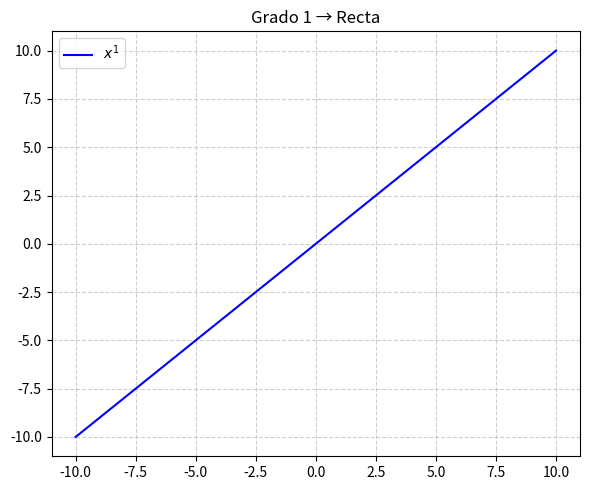
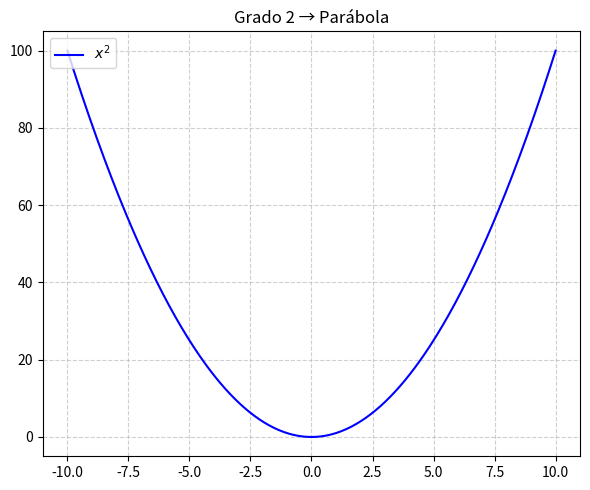
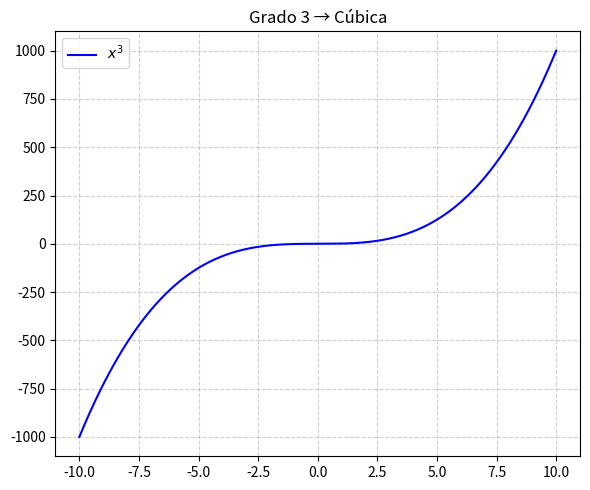
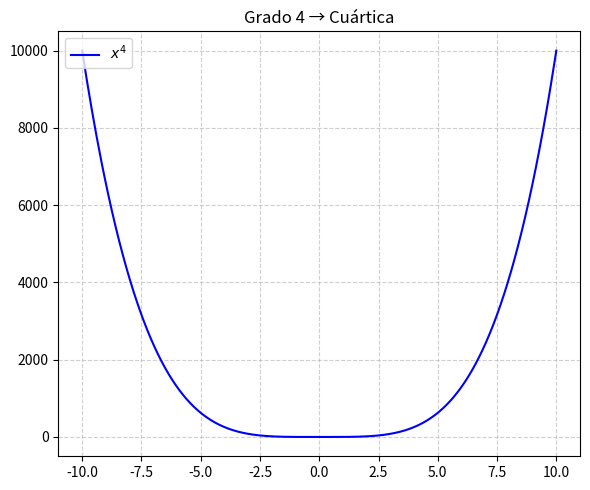
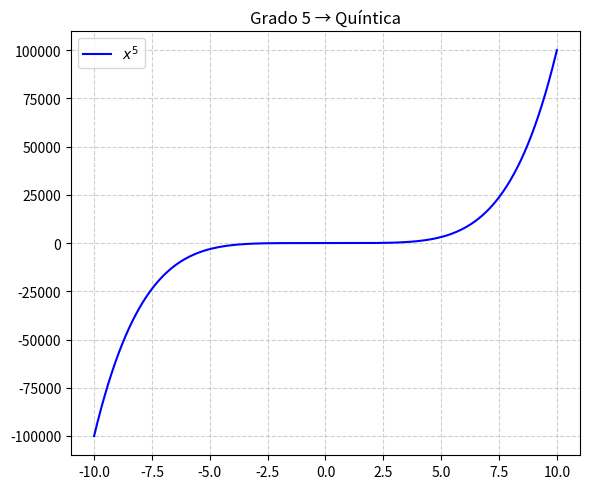

Python code for these plots, in order:
import numpy as np
import matplotlib.pyplot as plt

x = np.linspace(-10, 10, 400)

nombres = {
    1: "Recta",
    2: "Parábola",
    3: "Cúbica",
    4: "Cuártica",
    5: "Quíntica"
}


for i, grado in enumerate(range(1, 6)):
    y = x**grado
    plt.figure(figsize=(6, 5))
    plt.plot(x, y, label=f"$x^{grado}$", color="b")
    plt.title(f"Grado {grado} → {nombres[grado]}")
    plt.legend(loc="upper left")
    plt.grid(True, linestyle="--", alpha=0.6)

    plt.tight_layout() #ajuste automatico entre subgraficas para evitar que se encimen
    plt.show()

"""
fig, axs = plt.subplots(5, 1, figsize=(6, 14))

for i, grado in enumerate(range(1, 6)):
    y = x**grado
    axs[i].plot(x, y, label=f"$x^{grado}$", color="b")
    axs[i].axhline(0, color="black", linewidth=0.8, linestyle="--")
    axs[i].axvline(0, color="black", linewidth=0.8, linestyle="--")
    axs[i].set_title(f"Grado {grado} → {nombres[grado]}")
    axs[i].legend(loc="upper left")
    axs[i].grid(True, linestyle="--", alpha=0.6)

plt.tight_layout() #ajuste automatico entre subgraficas para evitar que se encimen
plt.show()
"""